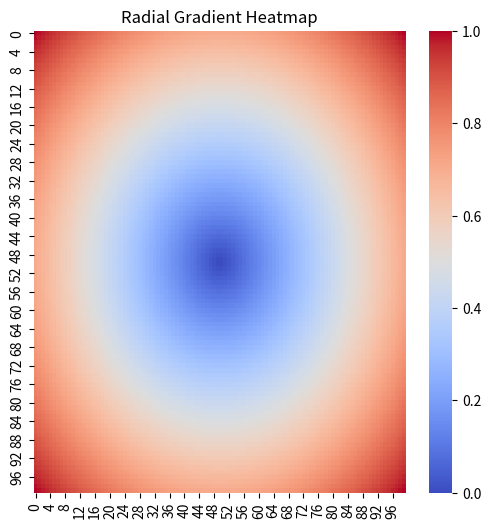

Source code (Python):
import numpy as np
import seaborn as sns
import matplotlib.pyplot as plt

# Define the size of the heatmap (e.g., 100x100)
size = 100

# Generate a coordinate grid
x = np.linspace(-1, 1, size)
y = np.linspace(-1, 1, size)
X, Y = np.meshgrid(x, y)

# Calculate the radial distance from the center
Z = np.sqrt(X**2 + Y**2)  # Distance from the origin

# Optionally, normalize Z to the range [0, 1]
Z_normalized = (Z - np.min(Z)) / (np.max(Z) - np.min(Z))

# Create the heatmap with Seaborn
plt.figure(figsize=(6, 6))  # Adjust figure size for square aspect
sns.heatmap(Z_normalized, cmap='coolwarm', cbar=True)

# Set title and show the plot
plt.title('Radial Gradient Heatmap')
plt.show()
